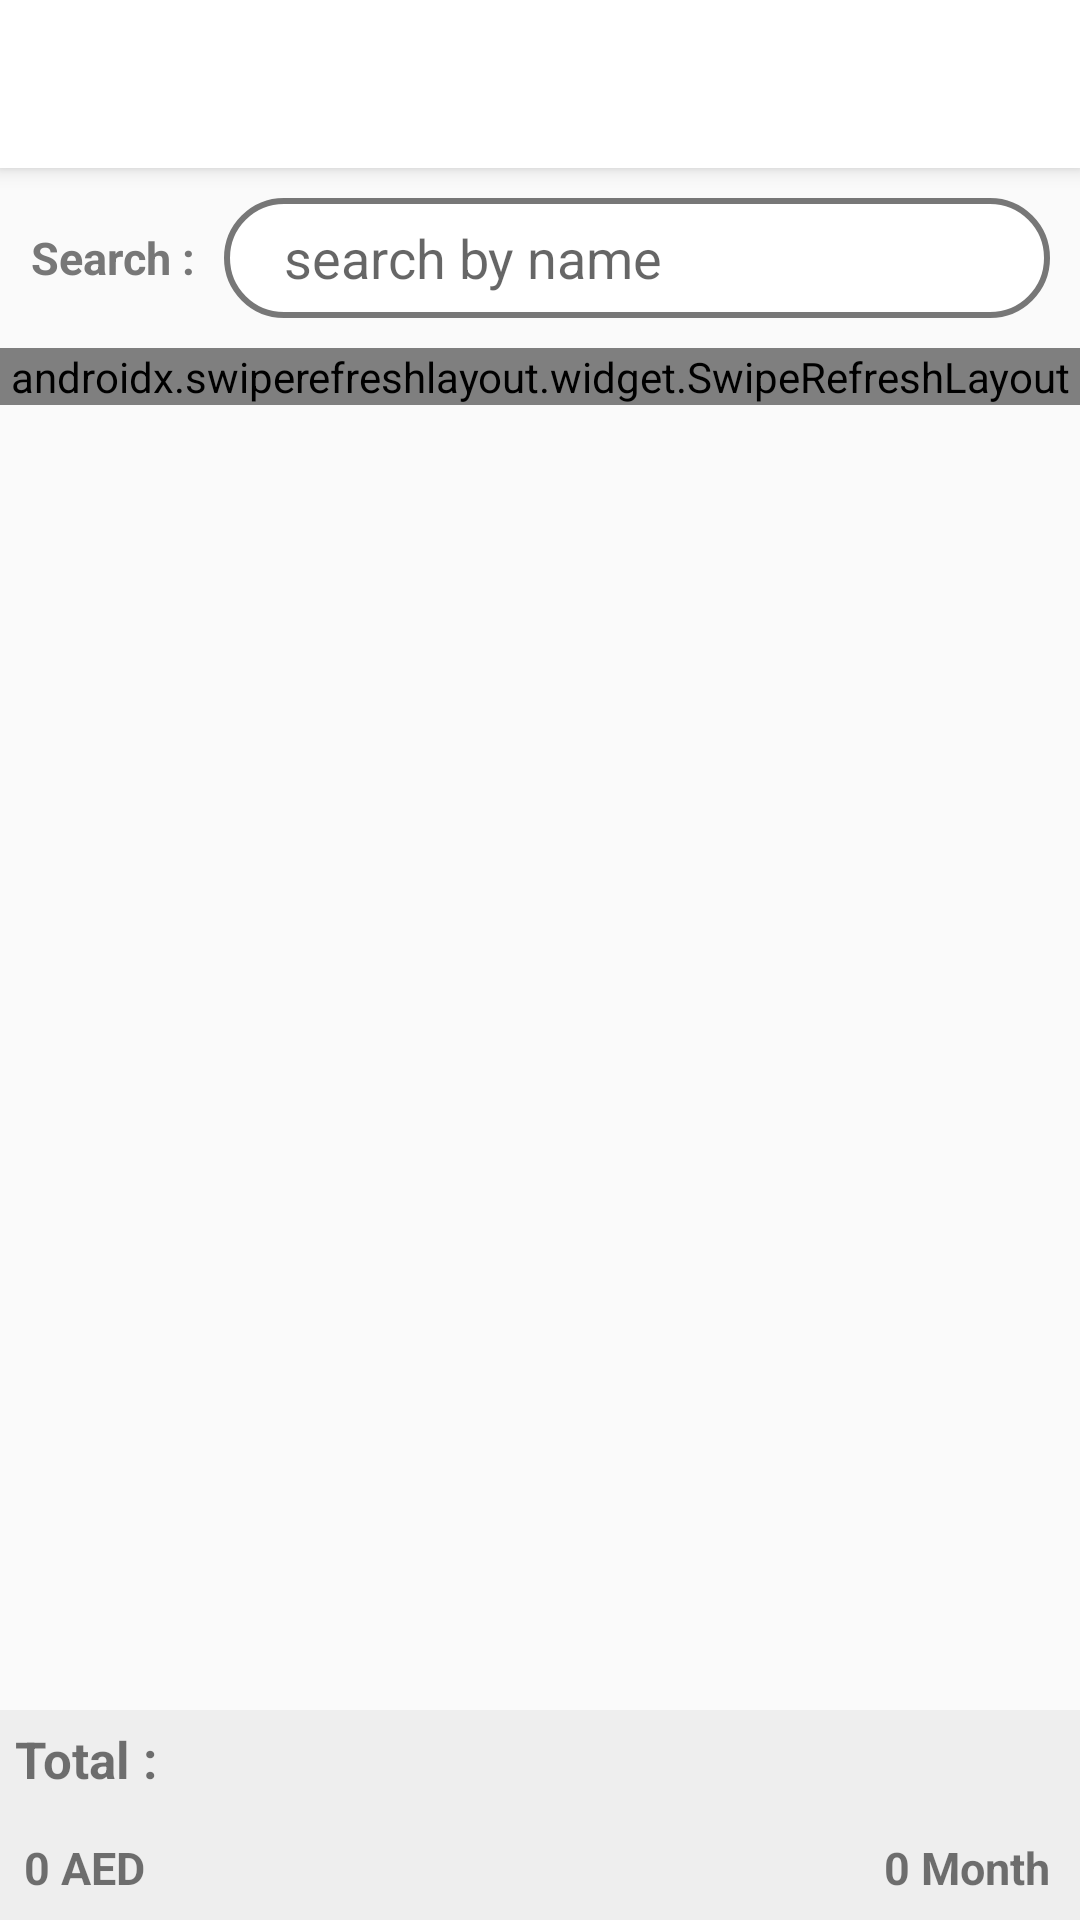

The Android layout XML behind this screen, and the referenced resources:
<!-- AndroidManifest.xml: activity theme Theme.Analyse4Me.NoActionBar -->
<!-- res/layout/activity_main.xml -->
<?xml version="1.0" encoding="utf-8"?>
<androidx.coordinatorlayout.widget.CoordinatorLayout
    xmlns:android="http://schemas.android.com/apk/res/android"
    xmlns:app="http://schemas.android.com/apk/res-auto"
    xmlns:tools="http://schemas.android.com/tools"
    android:layout_width="match_parent"
    android:layout_height="match_parent"
    tools:context=".MainActivity">

    <com.google.android.material.appbar.AppBarLayout
        android:layout_width="match_parent"
        android:layout_height="wrap_content"
        android:background="@color/white"
        android:theme="@style/Theme.Analyse4Me.AppBarOverlay">

        <androidx.appcompat.widget.Toolbar
            android:id="@+id/toolbar"
            android:layout_width="match_parent"
            android:layout_height="?attr/actionBarSize"
            android:background="@color/white"
            app:titleTextColor="@color/black"

            app:popupTheme="@style/Theme.Analyse4Me.PopupOverlay" />

    </com.google.android.material.appbar.AppBarLayout>

    <include layout="@layout/content_main"  />

</androidx.coordinatorlayout.widget.CoordinatorLayout>
<!-- res/layout/content_main.xml (included above) -->
<?xml version="1.0" encoding="utf-8"?>
<LinearLayout xmlns:android="http://schemas.android.com/apk/res/android"
    xmlns:app="http://schemas.android.com/apk/res-auto"
    android:layout_width="match_parent"
    android:layout_height="match_parent"
    xmlns:tools="http://schemas.android.com/tools"
    android:orientation="vertical"
    app:layout_behavior="@string/appbar_scrolling_view_behavior">

<androidx.constraintlayout.widget.ConstraintLayout
    android:layout_width="match_parent"
    android:layout_height="match_parent"
    >
    <LinearLayout
        android:layout_width="0dp"
        android:layout_height="0dp"
        android:orientation="vertical"
        android:id="@+id/top_house"
        app:layout_constraintLeft_toLeftOf="parent"
        app:layout_constraintRight_toRightOf="parent"
        app:layout_constraintTop_toTopOf="parent"
        app:layout_constraintBottom_toTopOf="@+id/buttom"

        >
    <LinearLayout
        android:layout_margin="5dp"
        android:layout_width="match_parent"
        android:id="@+id/searc"
        android:layout_height="50dp"

        android:orientation="horizontal">
        <TextView
            android:layout_width="wrap_content"
            android:layout_height="match_parent"
            android:layout_margin="5dp"
            android:gravity="center"
            android:textStyle="bold"
            android:textSize="15dp"
            android:textColor="#777"
            android:text="Search :"/>

        <EditText
            android:layout_margin="5dp"
            android:layout_width="match_parent"
            android:layout_height="match_parent"
           android:hint="search by name"
            android:id="@+id/search"
            android:singleLine="true"
            android:paddingStart="20dp"
            android:gravity="center_vertical"
            android:background="@drawable/big_circle_background"
            />
    </LinearLayout>

        <androidx.swiperefreshlayout.widget.SwipeRefreshLayout

            android:id="@+id/swipe_refresh_layout_"
            android:layout_width="match_parent"
            android:layout_height="wrap_content">


            <androidx.recyclerview.widget.RecyclerView
                android:id="@+id/report_list"
                android:layout_width="match_parent"
                android:layout_height="match_parent"
                tools:listitem="@layout/message_list_adaptor" />
        </androidx.swiperefreshlayout.widget.SwipeRefreshLayout>

    </LinearLayout>

<RelativeLayout
    android:layout_width="0dp"
    android:layout_height="70dp"
    android:id="@+id/buttom"
    android:background="#eeeeee"
    app:layout_constraintLeft_toLeftOf="parent"
    app:layout_constraintRight_toRightOf="parent"
    app:layout_constraintTop_toBottomOf="@+id/top_house"
    app:layout_constraintBottom_toBottomOf="parent"
    >
    <LinearLayout
        android:padding="5dp"

        android:layout_width="match_parent"
        android:layout_height="match_parent"
        android:orientation="vertical"
        >
    <TextView

        android:layout_width="wrap_content"
        android:layout_height="wrap_content"
        android:gravity="center_vertical"
        android:text="Total : "
        android:textSize="17dp"
        android:textStyle="bold" />

        <RelativeLayout
            android:layout_width="match_parent"
            android:layout_height="50dp"
            >

            <TextView
                android:id="@+id/t_amount"
                android:layout_width="wrap_content"
                android:layout_height="match_parent"
                android:gravity="center_vertical"
                android:padding="3dp"
                android:text="0 AED"
                android:textSize="15dp"
                android:textStyle="bold" />

            <TextView
                android:id="@+id/t_months"
                android:layout_width="wrap_content"
                android:layout_height="match_parent"
                android:layout_alignParentEnd="true"
                android:gravity="center_vertical"
                android:padding="5dp"
                android:text="0 Month"
                android:textSize="15dp"
                android:textStyle="bold" />
        </RelativeLayout>
    </LinearLayout>
</RelativeLayout>
</androidx.constraintlayout.widget.ConstraintLayout>
</LinearLayout>
<!-- resources referenced by this layout -->
<resources>
  <!-- drawable big_circle_background (drawable-v24) -->
  <?xml version="1.0" encoding="utf-8"?>
  <shape
      xmlns:android="http://schemas.android.com/apk/res/android"
      android:shape="rectangle">
  
      <solid
          android:color="@android:color/white"/>
  
      <stroke
          android:color="#777"
          android:width="2dp"
          />
  
      <size
          android:width="50dp"
      android:height="50dp"/>
  
      <corners android:radius="20dp" />
  </shape>
  <style name="Theme.Analyse4Me.AppBarOverlay" parent="ThemeOverlay.AppCompat.Dark.ActionBar" />
  <style name="Theme.Analyse4Me.PopupOverlay" parent="ThemeOverlay.AppCompat.Light" />
  <style name="Theme.Analyse4Me.NoActionBar">
          <item name="windowActionBar">false</item>
          <item name="windowNoTitle">true</item>
      </style>
  <!-- not gathered from this repository: default colours our renderer supplied (Android Studio template values) -->
  <color name="black">#FF000000</color>
  <color name="white">#FFFFFFFF</color>
</resources>
